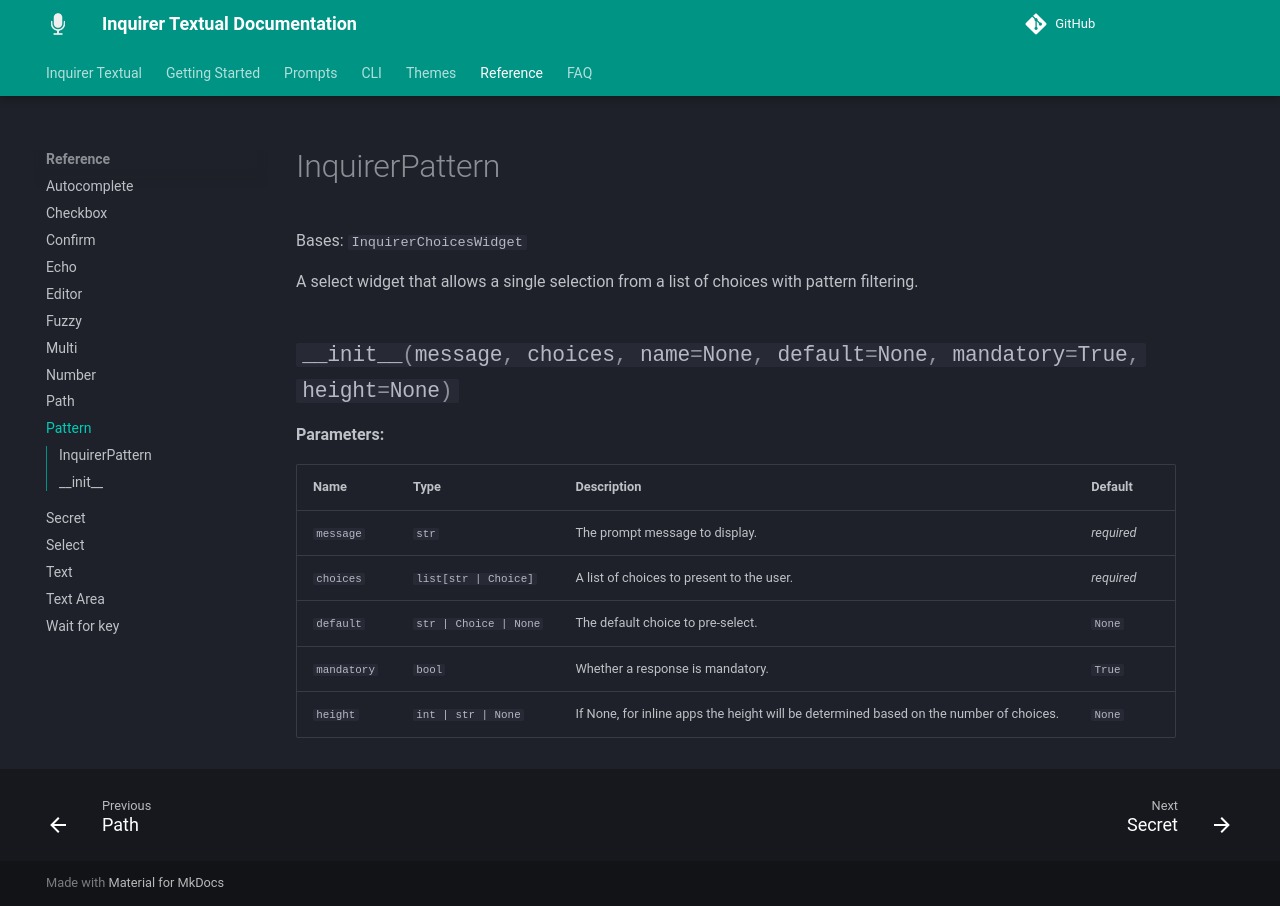

repository: robvanderleek/inquirer-textual · page: reference/pattern/index.html · generator: mkdocs

# InquirerPattern

::: inquirer_textual.widgets.InquirerPattern.InquirerPattern
